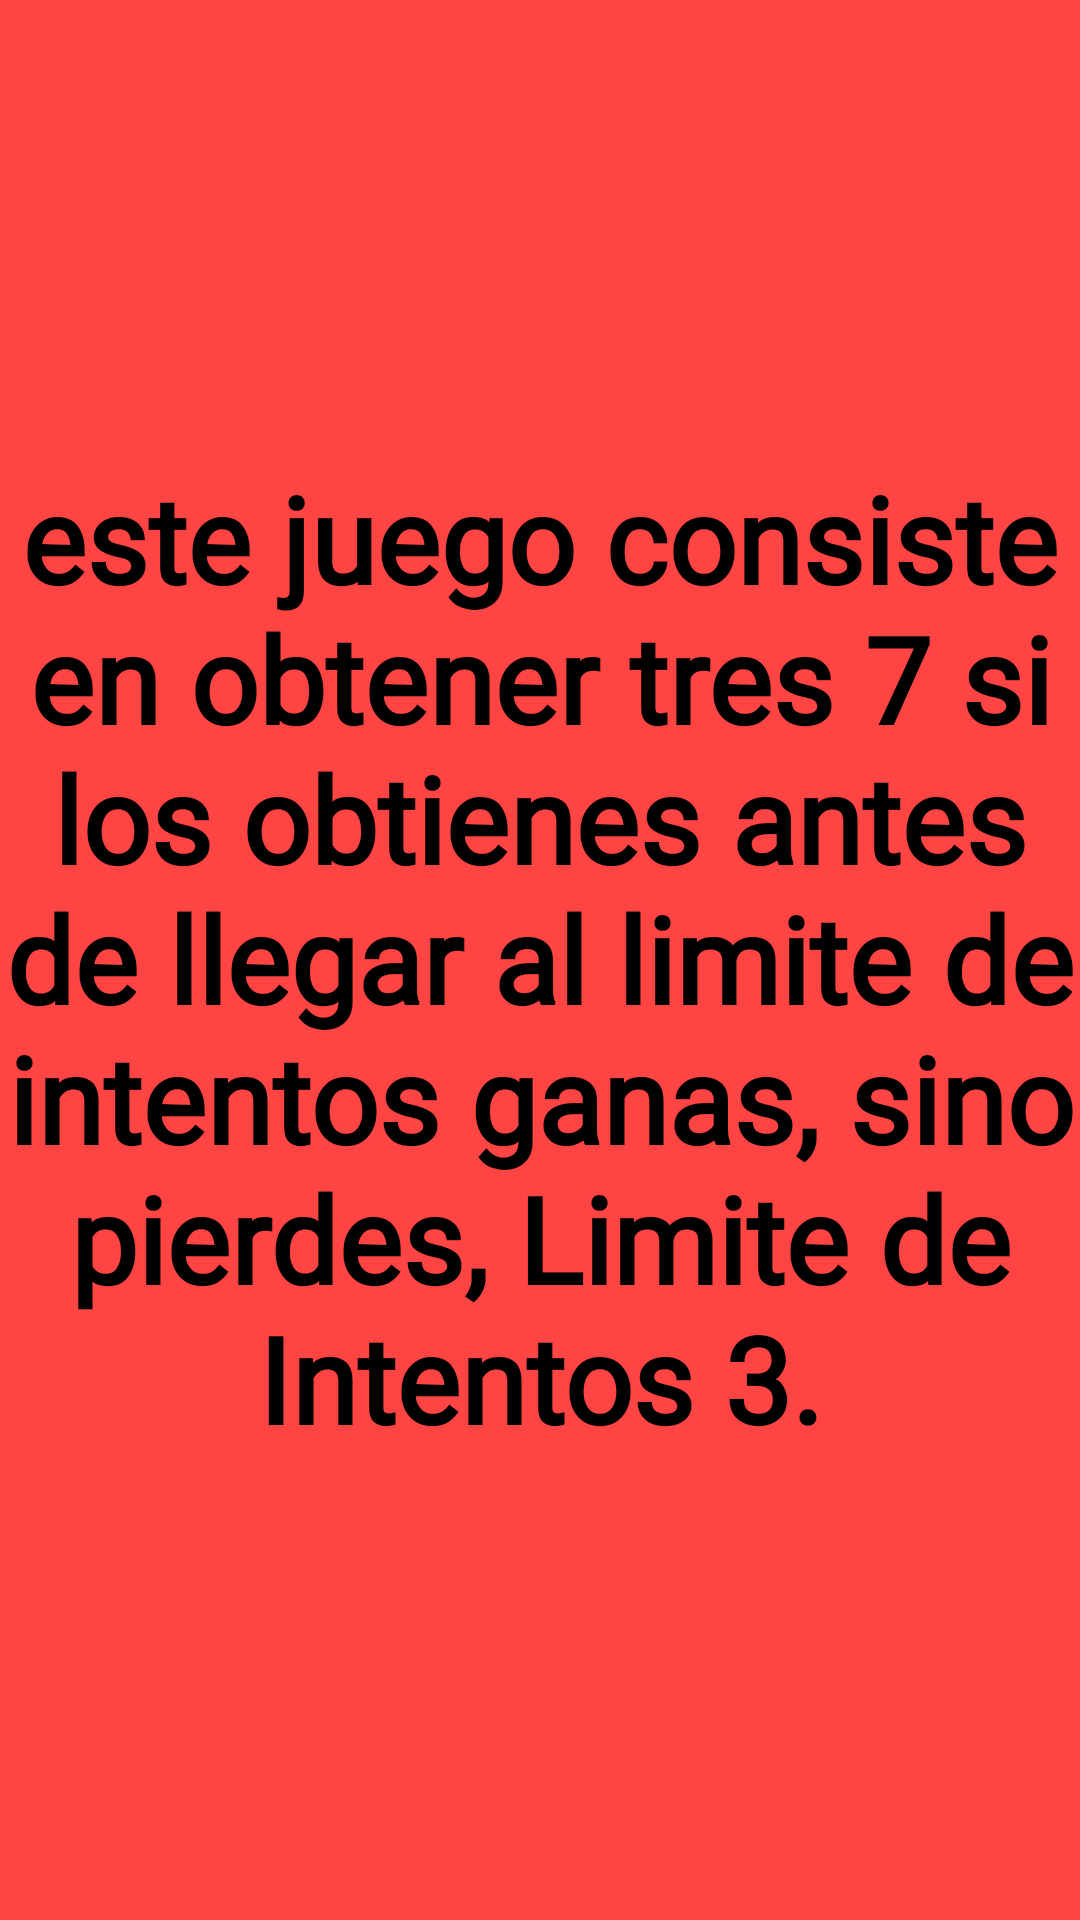

This screen was rendered from an Android layout file. Write that file and the resources it references.
<!-- AndroidManifest.xml: application theme Theme.7Afortunado -->
<!-- res/layout/activity_layout_como.xml -->
<?xml version="1.0" encoding="utf-8"?>
<androidx.constraintlayout.widget.ConstraintLayout xmlns:android="http://schemas.android.com/apk/res/android"
    xmlns:app="http://schemas.android.com/apk/res-auto"
    xmlns:tools="http://schemas.android.com/tools"
    android:layout_width="match_parent"
    android:layout_height="match_parent"
    android:background="@android:color/holo_red_light"
    tools:context=".layoutComo">

    <TextView
        android:id="@+id/textView3"
        android:layout_width="wrap_content"
        android:layout_height="wrap_content"
        android:fontFamily="@font/baloo_bhai"
        android:text="este juego consiste en obtener tres 7 si los obtienes antes de llegar al limite de intentos ganas, sino pierdes, Limite de Intentos 3."
        android:textAlignment="center"
        android:textColor="@color/black"
        android:textSize="40dp"
        android:textStyle="bold"
        app:layout_constraintBottom_toBottomOf="parent"
        app:layout_constraintEnd_toEndOf="parent"
        app:layout_constraintHorizontal_bias="0.0"
        app:layout_constraintStart_toStartOf="parent"
        app:layout_constraintTop_toTopOf="parent"
        app:layout_constraintVertical_bias="0.498" />
</androidx.constraintlayout.widget.ConstraintLayout>
<!-- resources referenced by this layout -->
<resources>
  <style name="Theme.7Afortunado" parent="Theme.MaterialComponents.DayNight.DarkActionBar">
          
          <item name="colorPrimary">@color/purple_500</item>
          <item name="colorPrimaryVariant">@color/purple_700</item>
          <item name="colorOnPrimary">@color/white</item>
          
          <item name="colorSecondary">@color/teal_200</item>
          <item name="colorSecondaryVariant">@color/teal_700</item>
          <item name="colorOnSecondary">@color/black</item>
          
          <item name="android:statusBarColor" tools:targetApi="l">?attr/colorPrimaryVariant</item>
          
      </style>
  <!-- not gathered from this repository: default colours our renderer supplied (Android Studio template values) -->
  <color name="purple_500">#FF6200EE</color>
  <color name="purple_700">#FF3700B3</color>
  <color name="teal_200">#FF03DAC5</color>
  <color name="teal_700">#FF018786</color>
  <color name="black">#FF000000</color>
  <color name="white">#FFFFFFFF</color>
</resources>
